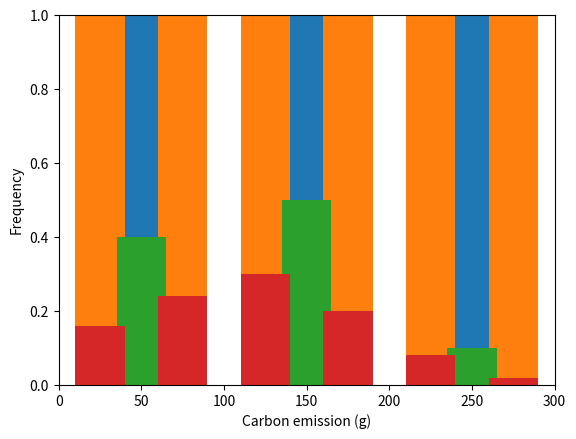

Generate this figure with matplotlib:
# -*- coding: utf-8 -*-
"""
Created on Thu Feb  9 15:09:42 2023

[redacted]
"""

import numpy as np
import matplotlib.pyplot as plt

def Draw():
    
    data = [40, 50, 10]
    x = [50, 150, 250]
    
    # plt.title('Carbon emission of each trip by motor vehicle')
    plt.axis([0, 300, 0, 55])
    plt.ylabel('Number of trips')
    plt.xlabel('Carbon emission (g)')
    plt.bar(x, data, width=30)
    plt.show()
    
    data = [16, 24, 30, 20, 8, 2]
    x = [25, 75, 125, 175, 225, 275]
    
    # plt.title('Carbon emission of each trip by motor vehicle')
    plt.axis([0, 300, 0, 55])
    plt.ylabel('Number of trips')
    plt.xlabel('Carbon emission (g)')
    plt.bar(x, data, width=30)
    plt.show()
    
    data = [0.4, 0.5, 0.1]
    x = [50, 150, 250]
    
    # plt.title('Carbon emission of each trip by motor vehicle')
    plt.axis([0, 300, 0, 1])
    plt.ylabel('Frequency')
    plt.xlabel('Carbon emission (g)')
    plt.bar(x, data, width=30)
    plt.show()
    
    data = [0.16, 0.24, 0.30, 0.20, 0.08, 0.02]
    x = [25, 75, 125, 175, 225, 275]
    
    # plt.title('Carbon emission of each trip by motor vehicle')
    plt.axis([0, 300, 0, 1])
    plt.ylabel('Frequency')
    plt.xlabel('Carbon emission (g)')
    plt.bar(x, data, width=30)
    plt.show()
    
    
Draw()
